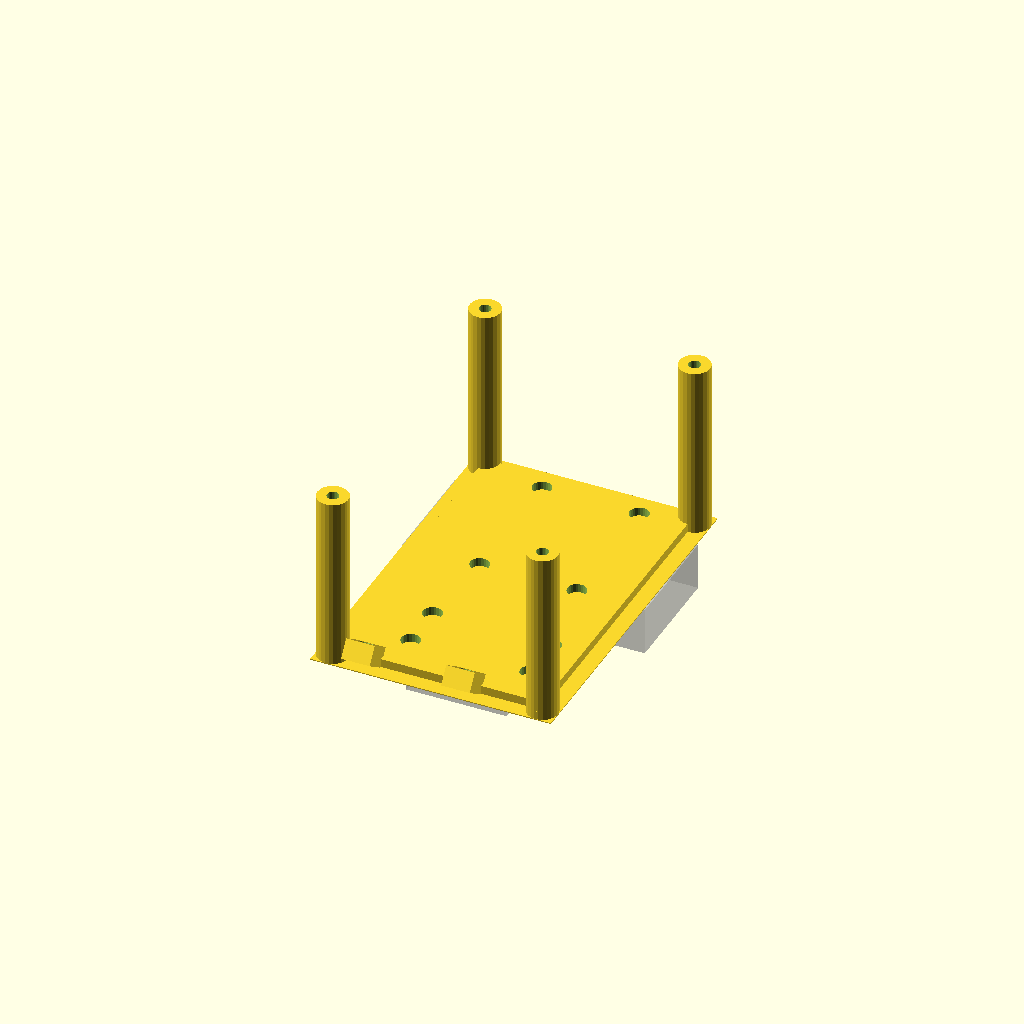
Cell 1: the model at its default parameters.
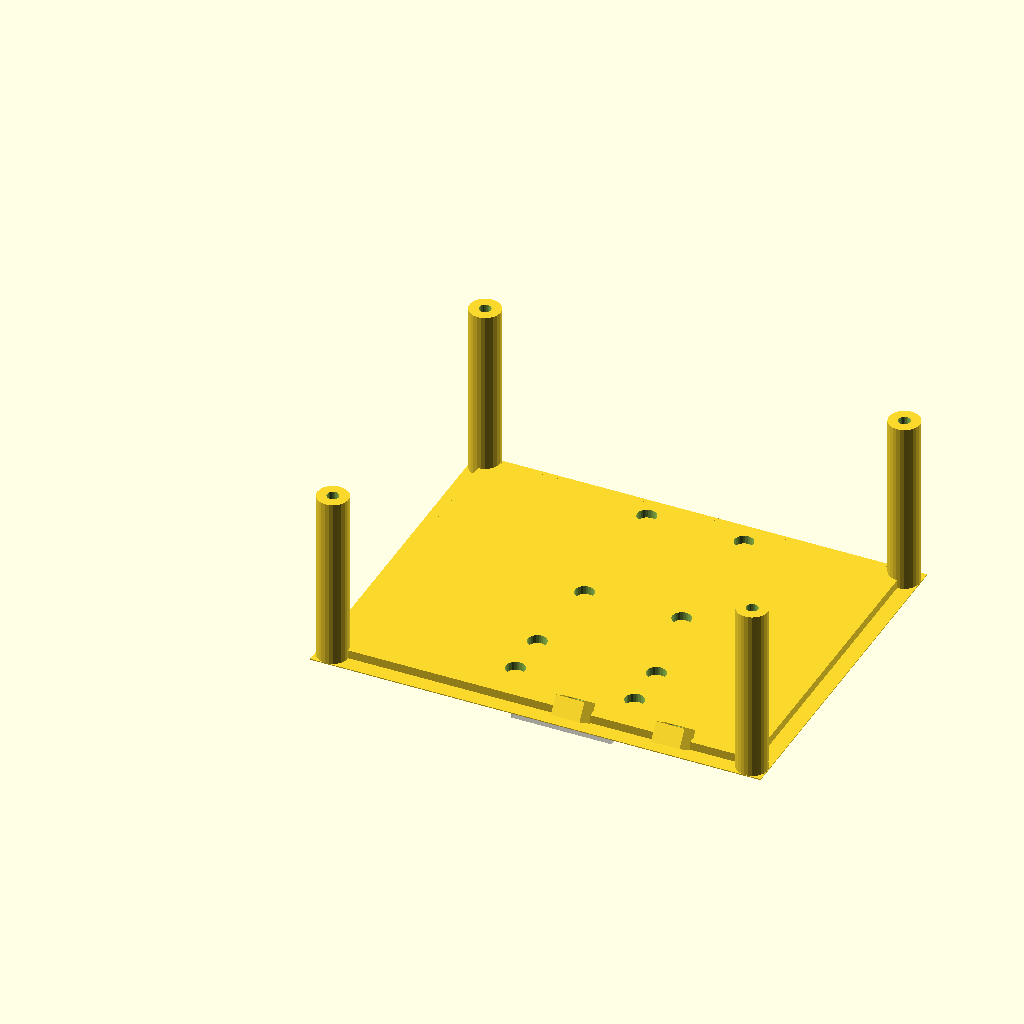
Cell 2 — dist_x set to 88, the other parameters unchanged.
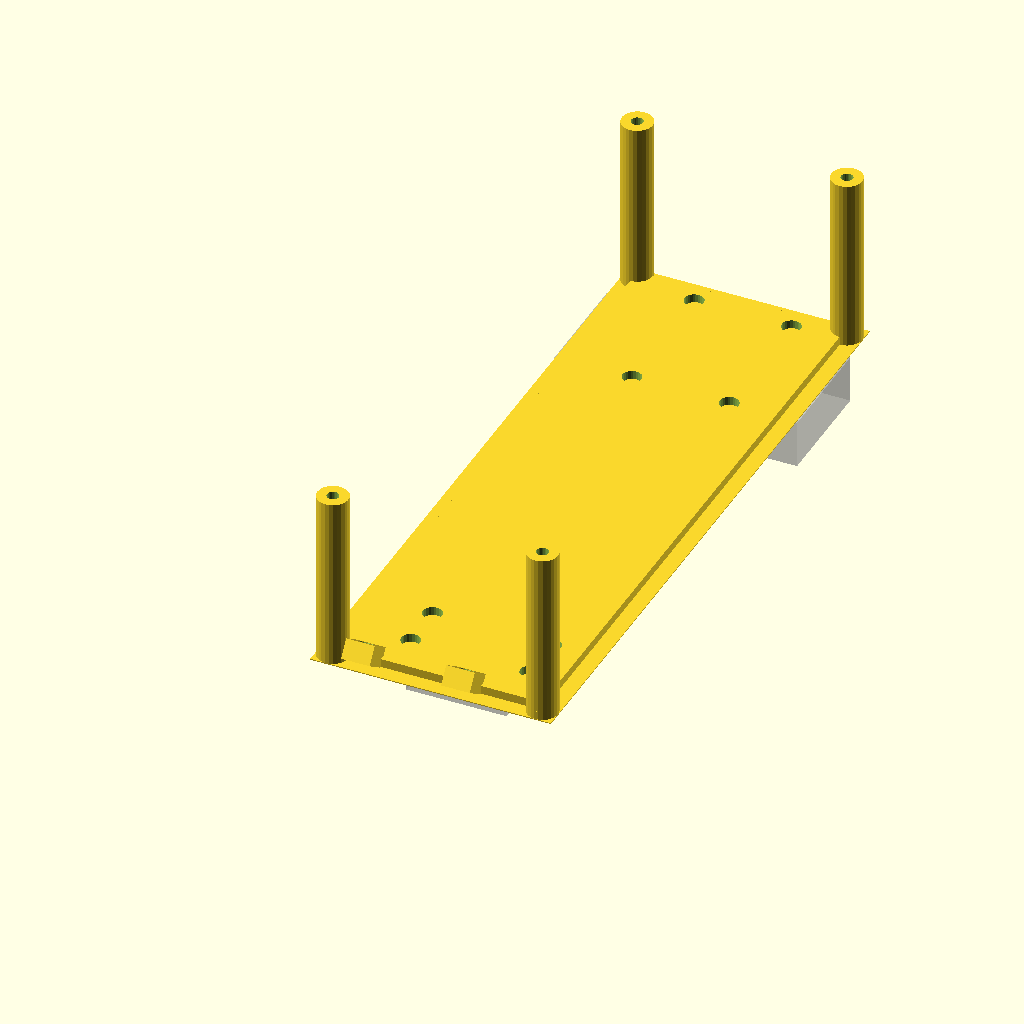
Cell 3: the same model with dist_y = 137.
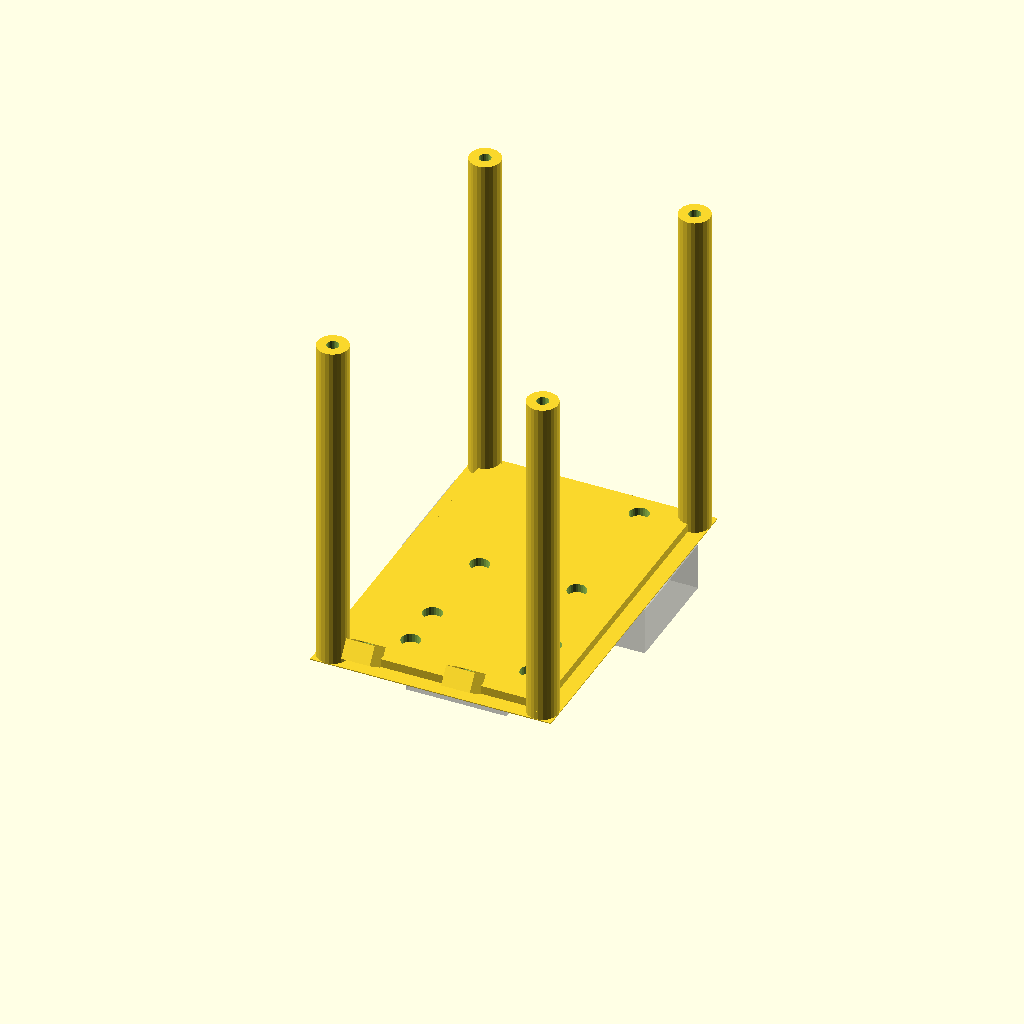
Cell 4: height = 70 (everything else at default).
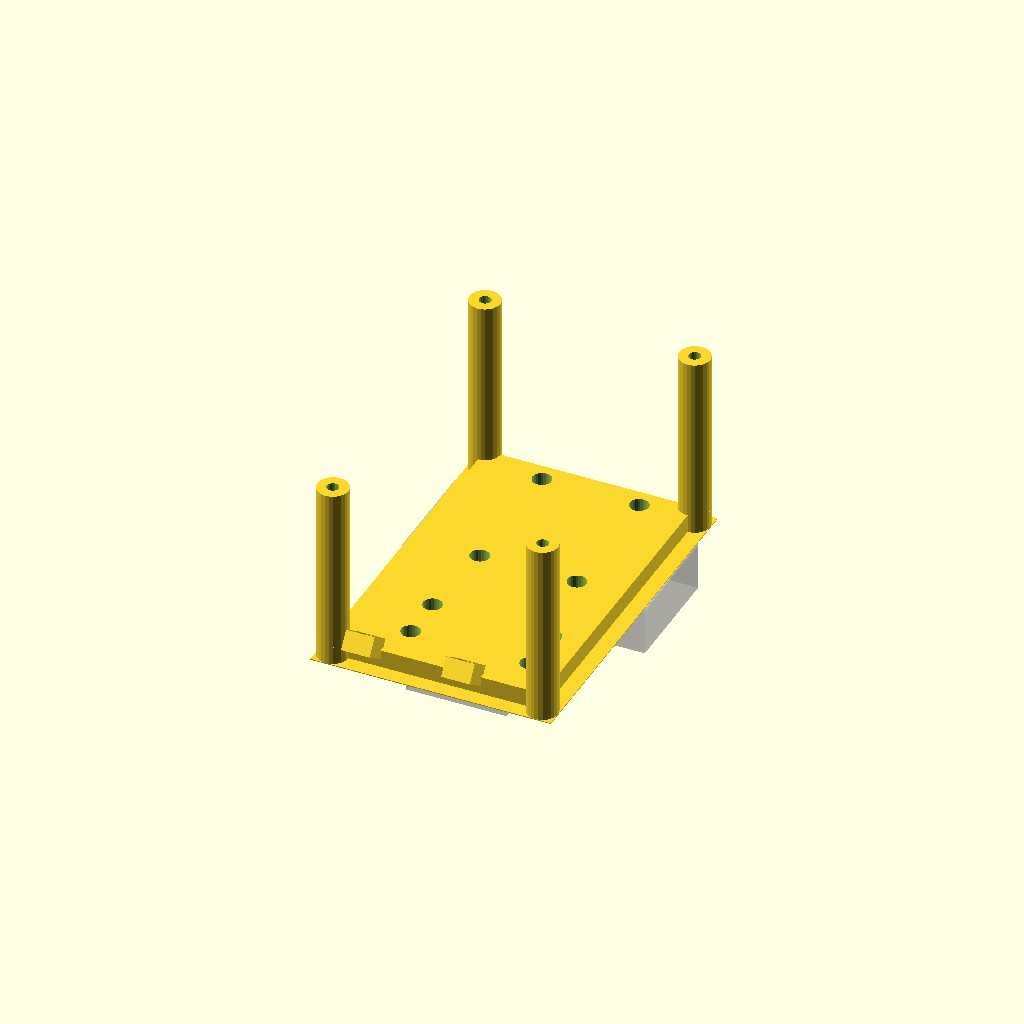
Cell 5: base_height = 4 (everything else at default).
One fixed orthographic camera (rotation 55°, 0°, 25°; colour scheme Cornfield) for every cell.
Source of the model, Quanum Trifecta/fpv_top.scad:
/*
 * Created by:
 * Thomas Buck <xythobuz@xythobuz.de> in June 2016
 *
 * Licensed under the
 * Creative Commons - Attribution - Share Alike license.
 */

// -----------------------------------------------------------

dist_x = 44;
dist_y = 68.5;
height = 35;
base_height = 2;
diameter = 6.5;
hole = 2.5;
cuts = 4;

vtx_width = 21;
vtx_height = 28;
vtx_x = ((dist_x - vtx_width) / 2) - 3;
vtx_y = 2;
vtx_off_1 = 0.15;
vtx_off_2 = 0.5;

osd_width = 51;
osd_height = 24;
osd_x = (dist_x - osd_width) / 2;
osd_y = dist_y - osd_height - 6;
osd_off_1 = 0.3;
osd_off_2 = 0.7;

display_hole = 3;
display_width = 6;
display_length = 6;
display_depth = 2;
display_depth_add = 2;
display_dist = 21;
display_off_x = 13;
display_off_y = 2.23;
display_off_z = -3.08;
display_angle = 35;

add_handle = 0; // [0,1]
handle = 3;

helper_plate = 0.2;

$fn = 25;

// -----------------------------------------------------------

module leg() {
    difference() {
        cylinder(d = diameter, h = height);
        
        translate([0, 0, -1])
            cylinder(d = hole, h = height + 2);
    }
}

module legs() {
    leg();
    
    translate([dist_x, 0, 0])
        leg();
    
    translate([dist_x, dist_y, 0])
        leg();
    
    translate([0, dist_y, 0])
        leg();
}

module handle() {
    rotate([90, 0, 0])
    translate([dist_x / 2, dist_y / 2 + handle / 2, base_height])
    difference() {
        cylinder(d = dist_x, h = handle);
        translate([0, 0, -1])
            cylinder(d = dist_x - handle, h = handle + 2);
        translate([-dist_x / 2, -dist_x / 2, -1])
            cube([dist_x, dist_x / 2, handle + 2]);
    }
}

module display_nub() {
    translate([0, 0, -display_depth_add])
    difference() {
        cube([display_width, display_length, display_depth + display_depth_add]);
        translate([display_width / 2, display_width / 2, -1])
            cylinder(d = display_hole, h = display_depth + display_depth_add + 2);
    }
}

module display() {
    translate([display_off_x, -display_length + display_off_y, display_off_z])
    rotate([display_angle, 0, 0])
    union() {
        display_nub();
        translate([display_dist, 0, 0])
            display_nub();
    }
}

module base() {
    difference() {
        cube([dist_x, dist_y, base_height]);
        
        // VTX holes
        translate([vtx_x - (cuts / 2), vtx_y + (cuts / 2) + (vtx_off_1 * vtx_height), -1])
            cylinder(d = cuts, h = base_height + 2);
        
        translate([vtx_x - (cuts / 2), vtx_y + (cuts / 2) + (vtx_off_2 * vtx_height), -1])
            cylinder(d = cuts, h = base_height + 2);
        
        translate([vtx_x + (cuts / 2) + vtx_width, vtx_y + (cuts / 2) + (vtx_off_1 * vtx_height), -1])
            cylinder(d = cuts, h = base_height + 2);
        
        translate([vtx_x + (cuts / 2) + vtx_width, vtx_y + (cuts / 2) + (vtx_off_2 * vtx_height), -1])
            cylinder(d = cuts, h = base_height + 2);
        
        // OSD holes
        translate([osd_x - (cuts / 2) + (osd_off_1 * osd_width), osd_y - (cuts / 2), -1])
            cylinder(d = cuts, h = base_height + 2);
        
        translate([osd_x - (cuts / 2) + (osd_off_2 * osd_width), osd_y - (cuts / 2), -1])
            cylinder(d = cuts, h = base_height + 2);
        
        translate([osd_x - (cuts / 2) + (osd_off_1 * osd_width), osd_y + (cuts / 2) + osd_height, -1])
            cylinder(d = cuts, h = base_height + 2);
        
        translate([osd_x - (cuts / 2) + (osd_off_2 * osd_width), osd_y + (cuts / 2) + osd_height, -1])
            cylinder(d = cuts, h = base_height + 2);
    }
    
    translate([-diameter / 2, -diameter / 2, base_height - helper_plate])
        cube([dist_x + diameter, dist_y + diameter, helper_plate]);
    
    cylinder(d = diameter, h = base_height);
    
    translate([dist_x, 0, 0])
        cylinder(d = diameter, h = base_height);
    
    translate([dist_x, dist_y, 0])
        cylinder(d = diameter, h = base_height);
    
    translate([0, dist_y, 0])
        cylinder(d = diameter, h = base_height);
    
    display();
    
    if (add_handle) {
        handle();
    }
}

// -----------------------------------------------------------

translate([dist_x, 0, base_height + height])
rotate([0, 180, 0])
union() {
    legs();
    
    translate([0, 0, height])
        base();
    
    %translate([vtx_x, vtx_y, height + base_height])
        cube([vtx_width, vtx_height, 5]);
    
    %translate([osd_x, osd_y, height + base_height])
        cube([osd_width, osd_height, 10]);
}
Customizer parameters (derived from the source; name, type, default, range or options):
dist_x: number, default 44
dist_y: number, default 68.5
height: number, default 35
base_height: number, default 2
diameter: number, default 6.5
hole: number, default 2.5
cuts: number, default 4
vtx_width: number, default 21
vtx_height: number, default 28
vtx_y: number, default 2
vtx_off_1: number, default 0.15
vtx_off_2: number, default 0.5
osd_width: number, default 51
osd_height: number, default 24
osd_off_1: number, default 0.3
osd_off_2: number, default 0.7
display_hole: number, default 3
display_width: number, default 6
display_length: number, default 6
display_depth: number, default 2
display_depth_add: number, default 2
display_dist: number, default 21
display_off_x: number, default 13
display_off_y: number, default 2.23
display_off_z: number, default -3.08
display_angle: number, default 35
add_handle: number, default 0, options 0, 1
handle: number, default 3
helper_plate: number, default 0.2
